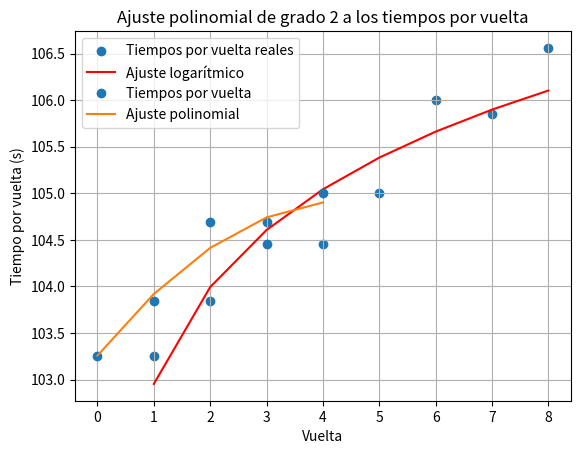

The script that saved this image:
import numpy as np
import matplotlib.pyplot as plt
from scipy.optimize import curve_fit
from scipy.stats import f

def polinomio_grado2():
    # Función para ajustar un polinomio de grado 2 a los datos de tiempos por vuelta
    def ajustar_polinomio(tiempos_por_vuelta):
        x = np.arange(len(tiempos_por_vuelta))
        coeficientes, cov_matrix = curve_fit(lambda x, *c: np.polyval(c, x), x, tiempos_por_vuelta, p0=[0, 0, 0])
        return coeficientes, cov_matrix

    # Función para calcular el desgaste por vuelta a partir de los coeficientes del polinomio
    def calcular_desgaste(coeficientes):
        # Derivada de un polinomio de grado 2 es una función lineal
        desgaste_por_vuelta = 2 * coeficientes[0] * np.arange(len(coeficientes) - 1, 0, -1)
        return desgaste_por_vuelta

    # Función para calcular un único p-valor para la distribución general de los coeficientes
    def obtener_p_valor_general(tiempos_por_vuelta, coeficientes, cov_matrix, num_params):
        # Calcular el residuo cuadrático
        residuos = tiempos_por_vuelta - np.polyval(coeficientes, np.arange(len(tiempos_por_vuelta)))
        residuo_cuadratico = np.sum(residuos ** 2)
        # Calcular el residuo cuadrático reducido
        residuo_cuadratico_reducido = residuo_cuadratico / (len(tiempos_por_vuelta) - num_params)
        # Calcular la suma de cuadrados del modelo
        suma_cuadrados_modelo = np.sum((np.polyval(coeficientes, np.arange(len(tiempos_por_vuelta))) - np.mean(tiempos_por_vuelta)) ** 2)
        # Calcular la estadística F
        f_stat = (suma_cuadrados_modelo / num_params) / residuo_cuadratico_reducido
        # Calcular el p-valor
        p_valor = 1 - f.cdf(f_stat, num_params, len(tiempos_por_vuelta) - num_params)
        return p_valor

    # Datos de ejemplo: tiempos por vuelta
    tiempos_por_vuelta = np.array([103.25, 103.84, 104.69, 104.45, 105])  # Nuevos tiempos por vuelta en segundos

    # Ajuste de un polinomio de grado 2 a los datos de tiempos por vuelta
    coeficientes, cov_matrix = ajustar_polinomio(tiempos_por_vuelta)

    # Número de parámetros en el modelo (grado del polinomio + 1)
    num_params = len(coeficientes)

    # Calcular el p-valor general para la distribución de los coeficientes
    p_valor_general = obtener_p_valor_general(tiempos_por_vuelta, coeficientes, cov_matrix, num_params)

    # Imprimir el resultado
    print(f"P-valor general del ajuste polinomico de grado 2: {p_valor_general}")

    # Gráfico del ajuste polinomial
    x = np.arange(len(tiempos_por_vuelta))
    y_pred = np.polyval(coeficientes, x)

    plt.plot(x, tiempos_por_vuelta, 'o', label='Tiempos por vuelta')
    plt.plot(x, y_pred, label='Ajuste polinomial')
    plt.title('Ajuste polinomial de grado 2 a los tiempos por vuelta')
    plt.xlabel('Vuelta')
    plt.ylabel('Tiempo por vuelta (s)')
    plt.legend()
    plt.grid(True)
    plt.show()

def polinomio_grado3():
    # Función polinómica de grado 3
    def funcion_polinomica(x, a, b, c, d):
        return a * x**3 + b * x**2 + c * x + d

    # Función para ajustar una función polinómica de grado 3 a los datos de tiempos por vuelta
    def ajustar_polinomica_grado_3(tiempos_por_vuelta):
        x = np.arange(len(tiempos_por_vuelta))
        parametros_optimos, cov_matrix = curve_fit(funcion_polinomica, x, tiempos_por_vuelta)
        return parametros_optimos, cov_matrix

    # Función para calcular un único p-valor para la distribución general de los coeficientes
    def obtener_p_valor_general(tiempos_por_vuelta, parametros_optimos, cov_matrix, num_params):
        # Calcular el residuo cuadrático
        residuos = tiempos_por_vuelta - funcion_polinomica(np.arange(len(tiempos_por_vuelta)), *parametros_optimos)
        residuo_cuadratico = np.sum(residuos ** 2)
        # Calcular el residuo cuadrático reducido
        residuo_cuadratico_reducido = residuo_cuadratico / (len(tiempos_por_vuelta) - num_params)
        # Calcular la suma de cuadrados del modelo
        suma_cuadrados_modelo = np.sum((funcion_polinomica(np.arange(len(tiempos_por_vuelta)), *parametros_optimos) - np.mean(tiempos_por_vuelta)) ** 2)
        # Calcular la estadística F
        f_stat = (suma_cuadrados_modelo / num_params) / residuo_cuadratico_reducido
        # Calcular el p-valor
        p_valor = 1 - f.cdf(f_stat, num_params, len(tiempos_por_vuelta) - num_params)
        return p_valor

    # Datos de ejemplo: tiempos por vuelta
    tiempos_por_vuelta = np.array([103.25, 103.84, 104.69, 104.45, 105, 105.23, 105.67, 106.77])  # Nuevos tiempos por vuelta en segundos

    # Ajuste de una función polinómica de grado 3 a los datos de tiempos por vuelta
    parametros_optimos, cov_matrix = ajustar_polinomica_grado_3(tiempos_por_vuelta)

    # Número de parámetros en el modelo
    num_params = len(parametros_optimos)

    # Calcular el p-valor general para la distribución de los coeficientes
    p_valor_general = obtener_p_valor_general(tiempos_por_vuelta, parametros_optimos, cov_matrix, num_params)

    # Imprimir el resultado
    print(f"P-valor general del ajuste polinómico de grado 3: {p_valor_general}")

    # Gráfico del ajuste polinómico
    x = np.arange(len(tiempos_por_vuelta))
    y_pred = funcion_polinomica(x, *parametros_optimos)

    plt.plot(x, tiempos_por_vuelta, 'o', label='Tiempos por vuelta')
    plt.plot(x, y_pred, label='Ajuste polinómico de grado 3')
    plt.title('Ajuste polinómico de grado 3 a los tiempos por vuelta')
    plt.xlabel('Vuelta')
    plt.ylabel('Tiempo por vuelta (s)')
    plt.legend()
    plt.grid(True)
    plt.show()

def exponencial():
    
    # Función exponencial
    def funcion_exponencial(x, a, b):
        return a * np.exp(b * x)

    # Función para ajustar una función exponencial a los datos de tiempos por vuelta
    def ajustar_exponencial(tiempos_por_vuelta):
        x = np.arange(len(tiempos_por_vuelta))
        parametros_optimos, cov_matrix = curve_fit(funcion_exponencial, x, tiempos_por_vuelta, p0=[1, 0.1])
        return parametros_optimos, cov_matrix

    # Función para calcular un único p-valor para la distribución general de los coeficientes
    def obtener_p_valor_general(tiempos_por_vuelta, parametros_optimos, cov_matrix, num_params):
        # Calcular el residuo cuadrático
        residuos = tiempos_por_vuelta - funcion_exponencial(np.arange(len(tiempos_por_vuelta)), *parametros_optimos)
        residuo_cuadratico = np.sum(residuos ** 2)
        # Calcular el residuo cuadrático reducido
        residuo_cuadratico_reducido = residuo_cuadratico / (len(tiempos_por_vuelta) - num_params)
        # Calcular la suma de cuadrados del modelo
        suma_cuadrados_modelo = np.sum((funcion_exponencial(np.arange(len(tiempos_por_vuelta)), *parametros_optimos) - np.mean(tiempos_por_vuelta)) ** 2)
        # Calcular la estadística F
        f_stat = (suma_cuadrados_modelo / num_params) / residuo_cuadratico_reducido
        # Calcular el p-valor
        p_valor = 1 - f.cdf(f_stat, num_params, len(tiempos_por_vuelta) - num_params)
        return p_valor

    # Datos de ejemplo: tiempos por vuelta
    tiempos_por_vuelta = np.array([103.25, 103.84, 104.69, 104.45, 105])  # Nuevos tiempos por vuelta en segundos

    # Ajuste de una función exponencial a los datos de tiempos por vuelta
    parametros_optimos, cov_matrix = ajustar_exponencial(tiempos_por_vuelta)

    # Número de parámetros en el modelo
    num_params = len(parametros_optimos)

    # Calcular el p-valor general para la distribución de los coeficientes
    p_valor_general = obtener_p_valor_general(tiempos_por_vuelta, parametros_optimos, cov_matrix, num_params)

    # Imprimir el resultado
    print(f"P-valor general del ajuste exponencial: {p_valor_general}")

    # Gráfico del ajuste exponencial
    x = np.arange(len(tiempos_por_vuelta))
    y_pred = funcion_exponencial(x, *parametros_optimos)

    plt.plot(x, tiempos_por_vuelta, 'o', label='Tiempos por vuelta')
    plt.plot(x, y_pred, label='Ajuste exponencial')
    plt.title('Ajuste exponencial a los tiempos por vuelta')
    plt.xlabel('Vuelta')
    plt.ylabel('Tiempo por vuelta (s)')
    plt.legend()
    plt.grid(True)
    plt.show()

def logaritmo():
    import numpy as np
    import matplotlib.pyplot as plt
    from scipy.optimize import curve_fit
    from scipy.stats import f

    # Función logarítmica
    def funcion_logaritmica(x, a, b):
        return a * np.log(b * x)

    # Función para ajustar una función logarítmica a los datos
    def ajustar_logaritmica(tiempos_por_vuelta):
        # Crear un arreglo para el eje x (vuelta)
        x = np.arange(1, len(tiempos_por_vuelta) + 1)

        # Transformar los datos logarítmicamente
        tiempos_log = np.log(tiempos_por_vuelta)

        # Estimaciones iniciales para los parámetros
        a_init = max(tiempos_log) - min(tiempos_log)  # Estimación inicial para 'a'
        b_init = 1.0  # Estimación inicial para 'b'

        # Ajustar una función logarítmica a los datos
        parametros_optimos, _ = curve_fit(funcion_logaritmica, x, tiempos_log, p0=[a_init, b_init], maxfev=10000)

        # Obtener los parámetros finales de la función logarítmica
        a = parametros_optimos[0]
        b = parametros_optimos[1]

        # Generar los valores ajustados
        y_pred = a * np.log(b * x)

        # Calcular el residuo cuadrático
        residuos = tiempos_log - funcion_logaritmica(x, *parametros_optimos)
        residuo_cuadratico = np.sum(residuos ** 2)

        # Calcular el residuo cuadrático reducido
        residuo_cuadratico_reducido = residuo_cuadratico / (len(tiempos_por_vuelta) - 2)

        # Calcular la suma de cuadrados del modelo
        suma_cuadrados_modelo = np.sum((funcion_logaritmica(x, *parametros_optimos) - np.mean(tiempos_log)) ** 2)

        # Calcular la estadística F
        f_stat = (suma_cuadrados_modelo / 2) / residuo_cuadratico_reducido

        # Calcular el p-valor
        p_valor = 1 - f.cdf(f_stat, 2, len(tiempos_por_vuelta) - 2)

        # Devolver los parámetros del ajuste y el p-valor
        return a, b, p_valor

    # Datos de tiempos por vuelta
    tiempos_por_vuelta = np.array([103.25, 103.84, 104.69, 104.45, 105, 106, 105.85, 106.56])  # Ejemplo con 5 tiempos por vuelta

    # Realizar el ajuste logarítmico
    a, b, p_valor = ajustar_logaritmica(tiempos_por_vuelta)

    # Mostrar los resultados
    print("Parámetros del ajuste logarítmico:")
    print("a =", a)
    print("b =", b)
    print("P-valor del ajuste logarítmico:", p_valor)

    # Graficar los resultados
    x = np.arange(1, len(tiempos_por_vuelta) + 1)
    y_pred = a * np.log(b * x)

    plt.scatter(x, tiempos_por_vuelta, label='Tiempos por vuelta reales')
    plt.plot(x, np.exp(y_pred), color='red', label='Ajuste logarítmico')
    plt.title('Ajuste logarítmico a los tiempos por vuelta')
    plt.xlabel('Vuelta')
    plt.ylabel('Tiempo por vuelta (s)')
    plt.legend()
    plt.grid(True)
    plt.show()



def calcular():
    logaritmo()
    polinomio_grado2()


calcular()
